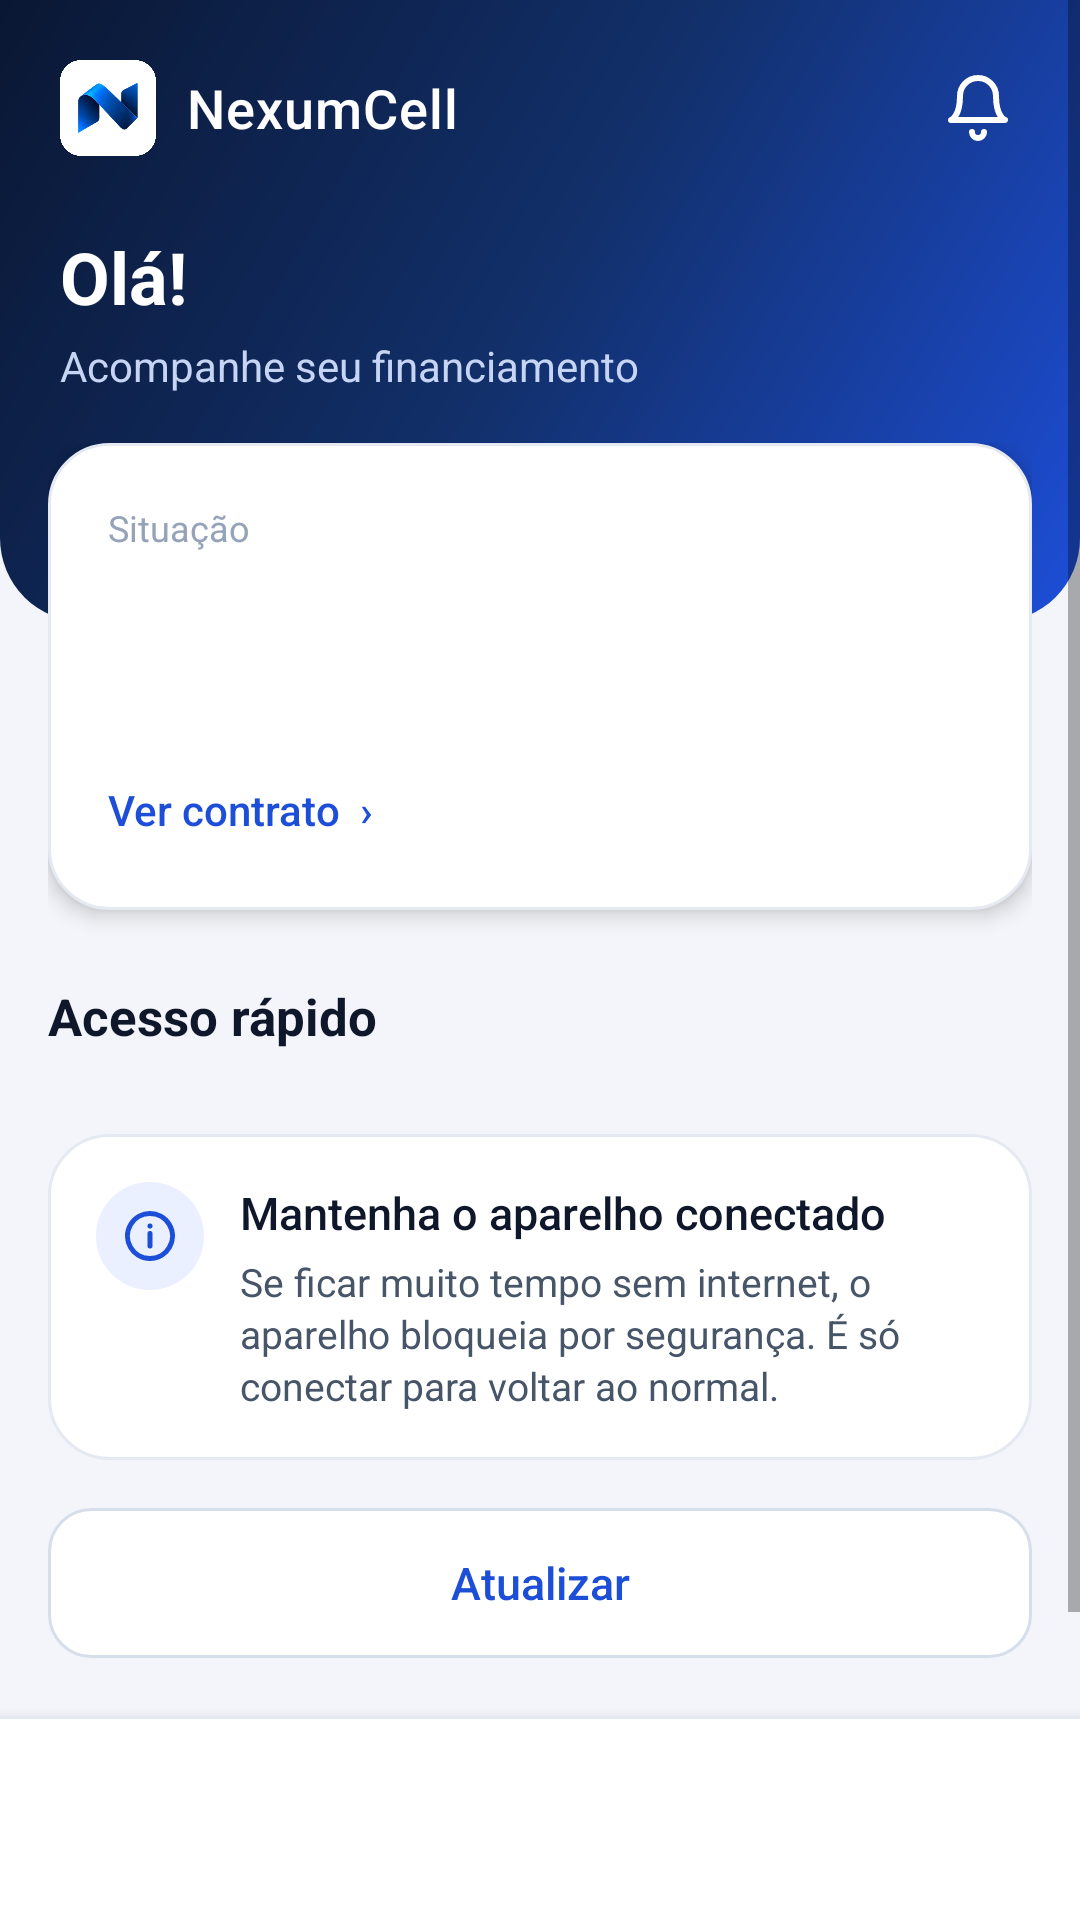

Produce the Android XML layout that renders to this screen, including the resource entries it uses.
<!-- AndroidManifest.xml: application theme AppTheme -->
<!-- res/layout/activity_main.xml -->
<?xml version="1.0" encoding="utf-8"?>
<LinearLayout xmlns:android="http://schemas.android.com/apk/res/android"
    android:layout_width="match_parent" android:layout_height="match_parent"
    android:orientation="vertical" android:background="#F3F5FA">

    <ScrollView android:id="@+id/rolagem" android:layout_width="match_parent" android:layout_height="0dp" android:layout_weight="1"
        android:fillViewport="true" android:overScrollMode="never">
        <LinearLayout android:layout_width="match_parent" android:layout_height="wrap_content" android:orientation="vertical" android:paddingBottom="28dp">

            
            <LinearLayout android:id="@+id/topo" android:layout_width="match_parent" android:layout_height="wrap_content"
                android:orientation="vertical" android:background="@drawable/topo_fundo"
                android:paddingStart="20dp" android:paddingEnd="12dp" android:paddingTop="10dp" android:paddingBottom="76dp">
                <LinearLayout android:layout_width="match_parent" android:layout_height="52dp" android:orientation="horizontal" android:gravity="center_vertical">
                    <ImageView android:layout_width="32dp" android:layout_height="32dp" android:src="@drawable/logo_n" android:contentDescription="@string/app_name"/>
                    <TextView android:layout_width="0dp" android:layout_height="wrap_content" android:layout_weight="1" android:layout_marginStart="10dp"
                        android:text="NexumCell" android:textColor="#FFFFFF" android:textSize="18sp" android:fontFamily="sans-serif-medium" android:letterSpacing="0.02"/>
                    <ImageButton android:id="@+id/btnSino" android:layout_width="44dp" android:layout_height="44dp"
                        android:background="?android:attr/selectableItemBackgroundBorderless" android:src="@drawable/ic_sino" android:contentDescription="Avisos"/>
                </LinearLayout>
                <TextView android:id="@+id/tvOla" android:layout_width="match_parent" android:layout_height="wrap_content" android:layout_marginTop="14dp"
                    android:text="Olá!" android:textColor="#FFFFFF" android:textSize="24sp" android:textStyle="bold"/>
                <TextView android:id="@+id/tvSubOla" android:layout_width="match_parent" android:layout_height="wrap_content" android:layout_marginTop="4dp"
                    android:text="Acompanhe seu financiamento" android:textColor="#C7D5F5" android:textSize="14sp"/>
            </LinearLayout>

            
            <LinearLayout android:id="@+id/blocoInicio" android:layout_width="match_parent" android:layout_height="wrap_content"
                android:orientation="vertical" android:layout_marginTop="-60dp" android:paddingStart="16dp" android:paddingEnd="16dp">

                
                <LinearLayout android:id="@+id/heroPay" android:layout_width="match_parent" android:layout_height="wrap_content"
                    android:orientation="vertical" android:background="@drawable/card_branco" android:elevation="4dp" android:padding="20dp" android:visibility="gone"/>

                
                <LinearLayout android:id="@+id/grpStatus" android:layout_width="match_parent" android:layout_height="wrap_content"
                    android:orientation="vertical" android:background="@drawable/card_branco" android:elevation="4dp" android:padding="20dp">
                    <TextView android:layout_width="wrap_content" android:layout_height="wrap_content" android:text="Situação" android:textColor="#94A3B8" android:textSize="12sp"/>
                    <TextView android:id="@+id/tvSituacao" android:layout_width="match_parent" android:layout_height="wrap_content"
                        android:layout_marginTop="4dp" android:textColor="#0F172A" android:textSize="22sp" android:textStyle="bold"/>
                    <TextView android:id="@+id/tvStatus" android:layout_width="match_parent" android:layout_height="wrap_content"
                        android:layout_marginTop="8dp" android:textColor="#475569" android:textSize="14sp" android:lineSpacingExtra="3dp"/>
                    <TextView android:id="@+id/tvSaibaMais" android:layout_width="wrap_content" android:layout_height="wrap_content"
                        android:layout_marginTop="12dp" android:paddingTop="4dp" android:paddingBottom="4dp"
                        android:text="Ver contrato  ›" android:textColor="#1D4ED8" android:textSize="14sp" android:fontFamily="sans-serif-medium"/>
                </LinearLayout>

                
                <TextView android:layout_width="wrap_content" android:layout_height="wrap_content" android:layout_marginTop="24dp"
                    android:text="Acesso rápido" android:textColor="#0F172A" android:textSize="17sp" android:textStyle="bold"/>
                <LinearLayout android:layout_width="match_parent" android:layout_height="wrap_content" android:layout_marginTop="12dp" android:orientation="horizontal">
                    <LinearLayout android:id="@+id/qaApps" style="@style/Atalho">
                        <ImageView style="@style/AtalhoIcone" android:src="@drawable/ic_apps" android:contentDescription="Aplicativos permitidos"/>
                        <TextView style="@style/AtalhoTexto" android:text="Apps\npermitidos"/>
                    </LinearLayout>
                    <LinearLayout android:id="@+id/qaContato" style="@style/Atalho">
                        <ImageView style="@style/AtalhoIcone" android:src="@drawable/ic_contato" android:contentDescription="Suporte"/>
                        <TextView style="@style/AtalhoTexto" android:text="Falar com\no suporte"/>
                    </LinearLayout>
                    <LinearLayout android:id="@+id/qaEmergencia" style="@style/Atalho">
                        <ImageView style="@style/AtalhoIcone" android:src="@drawable/ic_tel_escuro" android:contentDescription="Emergência"/>
                        <TextView style="@style/AtalhoTexto" android:text="Ligação de\nemergência"/>
                    </LinearLayout>
                    <LinearLayout android:id="@+id/qaConfig" style="@style/Atalho">
                        <ImageView style="@style/AtalhoIcone" android:src="@drawable/ic_config" android:contentDescription="Configurações"/>
                        <TextView style="@style/AtalhoTexto" android:text="Configurações"/>
                    </LinearLayout>
                </LinearLayout>

                
                <LinearLayout android:layout_width="match_parent" android:layout_height="wrap_content" android:layout_marginTop="16dp"
                    android:orientation="horizontal" android:background="@drawable/card_branco" android:padding="16dp" android:gravity="top">
                    <ImageView android:layout_width="36dp" android:layout_height="36dp" android:background="@drawable/circulo_azul_claro"
                        android:padding="8dp" android:src="@drawable/ic_info" android:contentDescription="Aviso"/>
                    <LinearLayout android:layout_width="0dp" android:layout_height="wrap_content" android:layout_weight="1" android:layout_marginStart="12dp" android:orientation="vertical">
                        <TextView android:layout_width="wrap_content" android:layout_height="wrap_content" android:text="Mantenha o aparelho conectado"
                            android:textColor="#0F172A" android:textSize="15sp" android:fontFamily="sans-serif-medium"/>
                        <TextView android:id="@+id/tvDica" android:layout_width="match_parent" android:layout_height="wrap_content" android:layout_marginTop="4dp"
                            android:textColor="#475569" android:textSize="13sp" android:lineSpacingExtra="2dp"
                            android:text="Se ficar muito tempo sem internet, o aparelho bloqueia por segurança. É só conectar para voltar ao normal."/>
                    </LinearLayout>
                </LinearLayout>
            </LinearLayout>

            
            <LinearLayout android:id="@+id/cardAbas" android:layout_width="match_parent" android:layout_height="wrap_content"
                android:orientation="vertical" android:paddingStart="16dp" android:paddingEnd="16dp">
                <LinearLayout android:id="@+id/secContrato" android:layout_width="match_parent" android:layout_height="wrap_content" android:orientation="vertical" android:visibility="gone"/>
                <LinearLayout android:id="@+id/secSuporte" android:layout_width="match_parent" android:layout_height="wrap_content" android:orientation="vertical" android:visibility="gone"/>
                <LinearLayout android:id="@+id/secFaturas" android:layout_width="match_parent" android:layout_height="wrap_content" android:orientation="vertical">
                    <LinearLayout android:id="@+id/blocoParcelas" android:layout_width="match_parent" android:layout_height="wrap_content" android:orientation="vertical">
                        <LinearLayout android:id="@+id/calParcelas" android:layout_width="match_parent" android:layout_height="wrap_content" android:orientation="vertical"/>
                        <LinearLayout android:id="@+id/listaFaturas" android:layout_width="match_parent" android:layout_height="wrap_content" android:orientation="vertical"/>
                    </LinearLayout>
                    <Button android:id="@+id/btnAtualizar" android:layout_width="match_parent" android:layout_height="50dp"
                        android:layout_marginTop="16dp" android:background="@drawable/btn_secundario" android:stateListAnimator="@null"
                        android:text="Atualizar" android:textAllCaps="false" android:textColor="#1D4ED8" android:textSize="15sp" android:fontFamily="sans-serif-medium"/>
                    <TextView android:id="@+id/tvRodape" android:layout_width="match_parent" android:layout_height="wrap_content"
                        android:layout_marginTop="12dp" android:gravity="center" android:textColor="#94A3B8" android:textSize="12sp" android:lineSpacingExtra="2dp"/>
                </LinearLayout>
            </LinearLayout>
        </LinearLayout>
    </ScrollView>

    
    <LinearLayout android:id="@+id/abas" android:layout_width="match_parent" android:layout_height="68dp" android:orientation="horizontal"
        android:background="@drawable/nav_branco" android:gravity="center_vertical" android:paddingStart="8dp" android:paddingEnd="8dp" android:elevation="8dp">
        <TextView android:id="@+id/abaFaturas" style="@style/Aba" android:drawableTop="@drawable/ic_casa" android:text="Início"/>
        <TextView android:id="@+id/abaParcelas" style="@style/Aba" android:drawableTop="@drawable/ic_cal_nav" android:text="Parcelas"/>
        <TextView android:id="@+id/abaContrato" style="@style/Aba" android:drawableTop="@drawable/ic_doc" android:text="Contrato"/>
        <TextView android:id="@+id/abaSuporte" style="@style/Aba" android:drawableTop="@drawable/ic_suporte" android:text="Suporte"/>
    </LinearLayout>
</LinearLayout>
<!-- resources referenced by this layout -->
<resources>
  <!-- drawable btn_secundario (drawable) -->
  <?xml version="1.0" encoding="utf-8"?>
  <ripple xmlns:android="http://schemas.android.com/apk/res/android" android:color="#1A1D4ED8">
      <item><shape><solid android:color="#FFFFFF"/><stroke android:width="1dp" android:color="#D6DDEB"/><corners android:radius="14dp"/></shape></item>
  </ripple>
  <!-- drawable card_branco (drawable) -->
  <?xml version="1.0" encoding="utf-8"?>
  <shape xmlns:android="http://schemas.android.com/apk/res/android"><solid android:color="#FFFFFF"/><stroke android:width="1dp" android:color="#E5E9F2"/><corners android:radius="20dp"/></shape>
  <!-- drawable circulo_azul_claro (drawable) -->
  <?xml version="1.0" encoding="utf-8"?>
  <shape xmlns:android="http://schemas.android.com/apk/res/android" android:shape="oval"><solid android:color="#EAF0FF"/></shape>
  <!-- drawable ic_cal_nav (drawable) -->
  <?xml version="1.0" encoding="utf-8"?>
  <vector xmlns:android="http://schemas.android.com/apk/res/android" android:width="24dp" android:height="24dp" android:viewportWidth="24" android:viewportHeight="24">
      <path android:strokeColor="#FFFFFF" android:strokeWidth="2" android:strokeLineCap="round" android:strokeLineJoin="round" android:fillColor="#00000000" android:pathData="M4,6 H20 V20 H4 Z M4,10 H20 M8,3 V7 M16,3 V7"/>
  </vector>
  <!-- drawable ic_doc (drawable) -->
  <?xml version="1.0" encoding="utf-8"?>
  <vector xmlns:android="http://schemas.android.com/apk/res/android" android:width="24dp" android:height="24dp" android:viewportWidth="24" android:viewportHeight="24">
      <path android:strokeColor="#FFFFFF" android:strokeWidth="2" android:strokeLineCap="round" android:strokeLineJoin="round" android:fillColor="#00000000" android:pathData="M14,3 H6 V21 H18 V7 Z M14,3 V7 H18 M9,12 H15 M9,16 H15"/>
  </vector>
  <!-- drawable ic_info (drawable) -->
  <?xml version="1.0" encoding="utf-8"?>
  <vector xmlns:android="http://schemas.android.com/apk/res/android" android:width="24dp" android:height="24dp" android:viewportWidth="24" android:viewportHeight="24">
      <path android:strokeColor="#1D4ED8" android:strokeWidth="2" android:strokeLineCap="round" android:strokeLineJoin="round" android:fillColor="#00000000" android:pathData="M12,3 A9,9 0 1,1 11.99,3 Z M12,11 V16 M12,8 V8.01"/>
  </vector>
  <!-- drawable nav_branco (drawable) -->
  <?xml version="1.0" encoding="utf-8"?>
  <layer-list xmlns:android="http://schemas.android.com/apk/res/android">
      <item><shape><solid android:color="#E5E9F2"/></shape></item>
      <item android:top="1dp"><shape><solid android:color="#FFFFFF"/></shape></item>
  </layer-list>
  <!-- drawable topo_fundo (drawable) -->
  <?xml version="1.0" encoding="utf-8"?>
  <shape xmlns:android="http://schemas.android.com/apk/res/android">
      <gradient android:type="linear" android:angle="315" android:startColor="#0A1733" android:centerColor="#12306B" android:endColor="#1D4ED8"/>
      <corners android:bottomLeftRadius="28dp" android:bottomRightRadius="28dp"/>
  </shape>
  <string name="app_name">NexumCell</string>
  <style name="Atalho">
          <item name="android:layout_width">0dp</item>
          <item name="android:layout_height">wrap_content</item>
          <item name="android:layout_weight">1</item>
          <item name="android:orientation">vertical</item>
          <item name="android:gravity">center_horizontal</item>
      </style>
  <style name="AppTheme" parent="android:Theme.Material.Light.NoActionBar">
          <item name="android:colorPrimary">@color/navy</item>
          <item name="android:colorPrimaryDark">@color/navy</item>
          <item name="android:colorAccent">@color/gold</item>
          <item name="android:statusBarColor">#10264F</item>
          <item name="android:navigationBarColor">#0A1A38</item>
      </style>
  <color name="navy">#0A1733</color>
  <color name="gold">#4F8DFF</color>
</resources>
